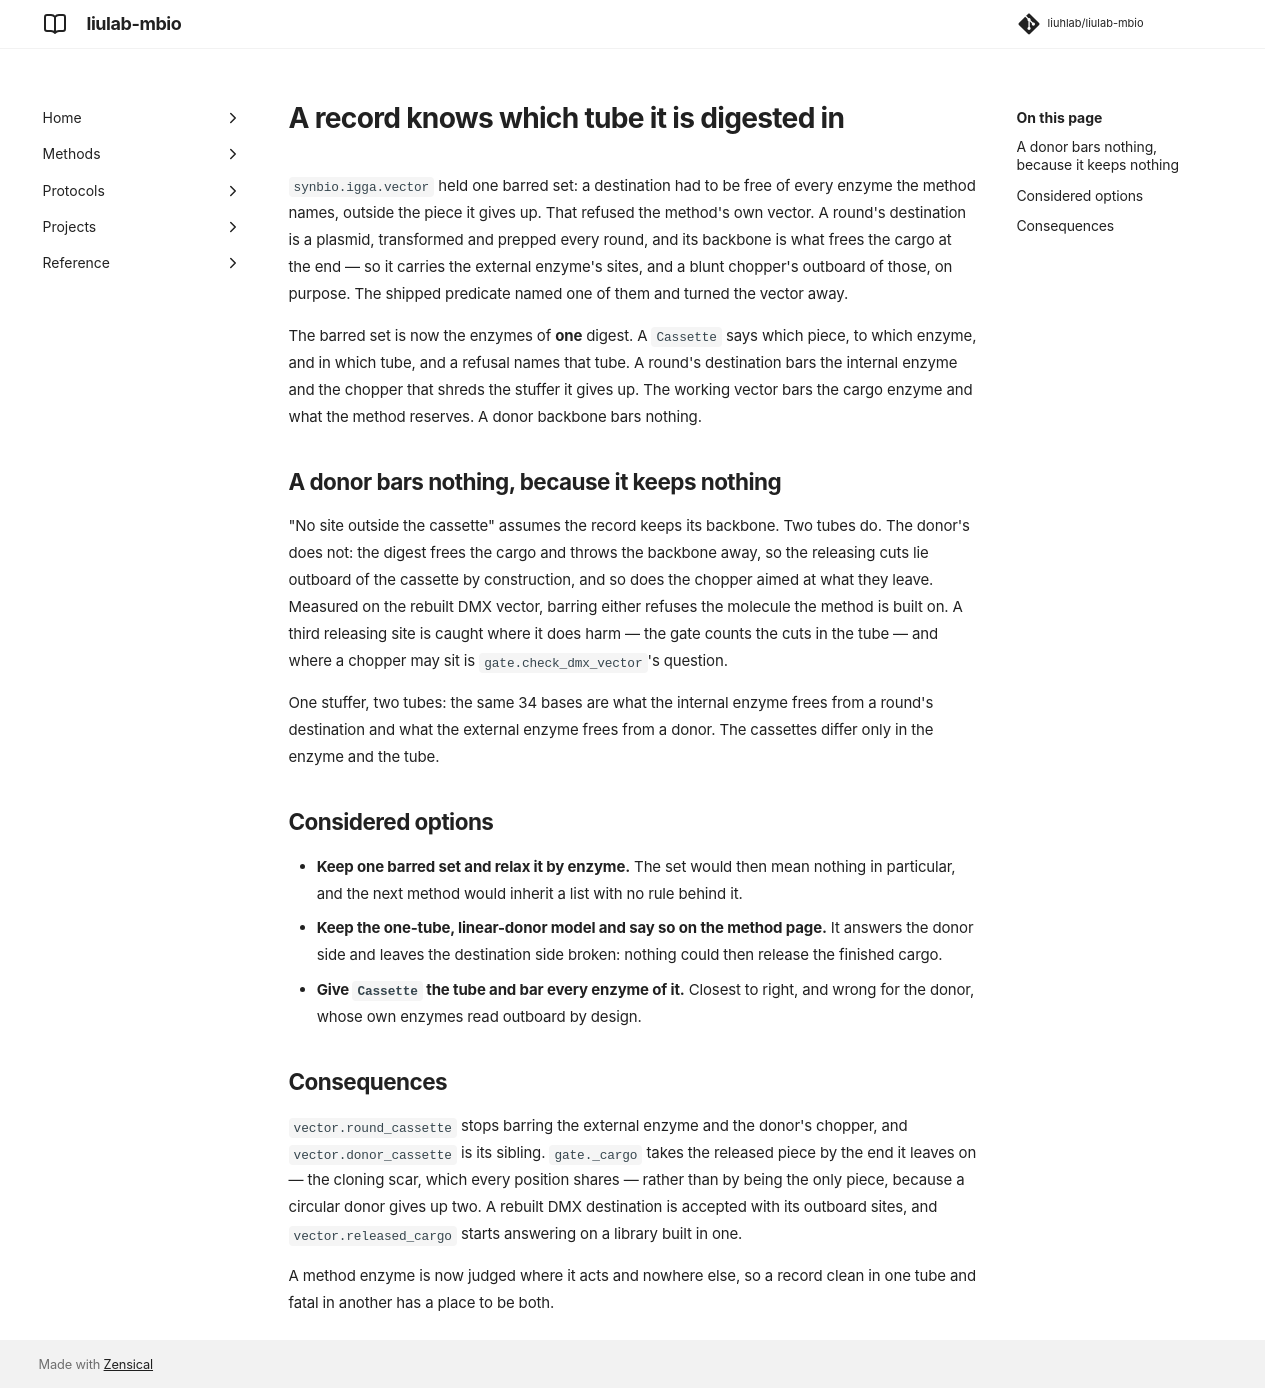

repository: liuhlab/liulab-mbio · page: adr/0014-one-record-one-tube/index.html · generator: mkdocs

---
search:
  exclude: true
---

# A record knows which tube it is digested in

`synbio.igga.vector` held one barred set: a destination had to be free of every enzyme
the method names, outside the piece it gives up. That refused the method's own vector. A round's
destination is a plasmid, transformed and prepped every round, and its backbone is what frees the
cargo at the end — so it carries the external enzyme's sites, and a blunt chopper's outboard of
those, on purpose. The shipped predicate named one of them and turned the vector away.

The barred set is now the enzymes of **one** digest. A `Cassette` says which piece, to which
enzyme, and in which tube, and a refusal names that tube. A round's destination bars the internal
enzyme and the chopper that shreds the stuffer it gives up. The working vector bars the cargo
enzyme and what the method reserves. A donor backbone bars nothing.

## A donor bars nothing, because it keeps nothing

"No site outside the cassette" assumes the record keeps its backbone. Two tubes do. The donor's
does not: the digest frees the cargo and throws the backbone away, so the releasing cuts lie
outboard of the cassette by construction, and so does the chopper aimed at what they leave.
Measured on the rebuilt DMX vector, barring either refuses the molecule the method is built on.
A third releasing site is caught where it does harm — the gate counts the cuts in the tube — and
where a chopper may sit is `gate.check_dmx_vector`'s question.

One stuffer, two tubes: the same 34 bases are what the internal enzyme frees from a round's
destination and what the external enzyme frees from a donor. The cassettes differ only in the
enzyme and the tube.

## Considered options

- **Keep one barred set and relax it by enzyme.** The set would then mean nothing in particular,
  and the next method would inherit a list with no rule behind it.
- **Keep the one-tube, linear-donor model and say so on the method page.** It answers the donor
  side and leaves the destination side broken: nothing could then release the finished cargo.
- **Give `Cassette` the tube and bar every enzyme of it.** Closest to right, and wrong for the
  donor, whose own enzymes read outboard by design.

## Consequences

`vector.round_cassette` stops barring the external enzyme and the donor's chopper, and
`vector.donor_cassette` is its sibling. `gate._cargo` takes the released piece by the end it
leaves on — the cloning scar, which every position shares — rather than by being the only piece,
because a circular donor gives up two. A rebuilt DMX destination is accepted with its outboard
sites, and `vector.released_cargo` starts answering on a library built in one.

A method enzyme is now judged where it acts and nowhere else, so a record clean in one tube and
fatal in another has a place to be both.
